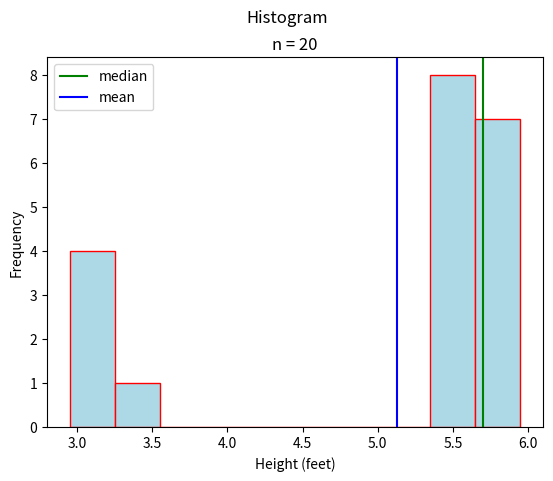

Python code for this plot:
##################################################################################
###                           IMPORT LIBRARIES                                 ###
##################################################################################

import matplotlib

## NOTE: How-To: Run This Script On Your Computer
#
# To render the website, I have to use a "headless" backend to generate the images. 
# If you want to run this script on your computer, comment out the following line 
# with the "#" you see appended to each line of this comment:

matplotlib.use('agg')

import matplotlib.pyplot as plt
import math 

##################################################################################
###                                SCRIPT                                      ###

##################################################################################

# Create New Figures and Axes
fig, axs = plt.subplots()

# Generate data
data = [ 
    3.1, 3.1, 3.3,3.3, 3.5,
    5.6, 5.6, 5.6, 5.6, 5.7, 5.7, 5.7, 5.7, 5.8, 5.8,
    5.8, 5.8, 5.9, 5.9, 6.1
]

# Label axes
plt.suptitle("Histogram")
plt.title(f"n = {len(data)}")
axs.set_xlabel("Height (feet)")
axs.set_ylabel("Frequency")

# Find the median and mean
data.sort()
n = len(data)
percentile_index = 0.5*(n+1)
floor = math.floor(percentile_index) 
ceiling = math.ceil(percentile_index)
lower_order = data[floor]
upper_order = data[ceiling]
median = lower_order + (upper_order - lower_order) * (percentile_index - floor)
mean = sum(data)/n

plt.axvline(x=median, color='green', label="median")
plt.axvline(x=mean, color="blue", label="mean")
# Plot data
axs.hist(data, align='left', color="lightblue", ec="red")

# Show results
axs.legend()
plt.show()
